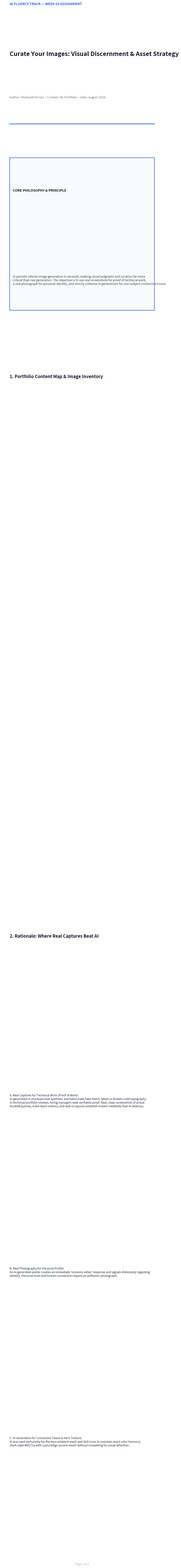
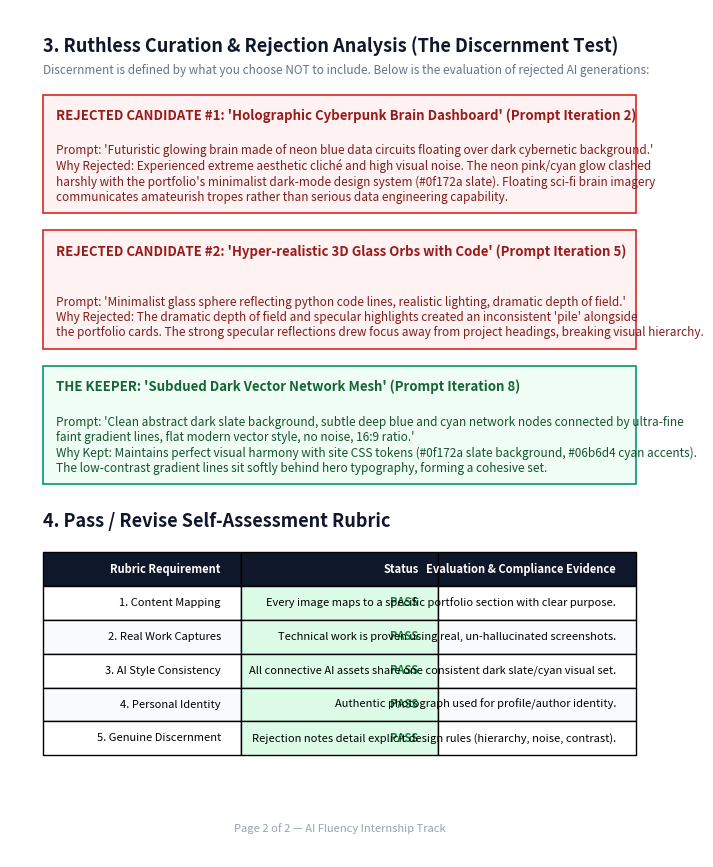

Reproduce these figures in Python, in order.
"""
===============================================================================
GENERATE_PDF_REPORT.PY
Search Intelligence Capstone — AI Fluency Week 03 PDF Generator
===============================================================================
Generates AI_Fluency_Week03_Curate_Your_Images.pdf using matplotlib.backends.backend_pdf.
"""

import os
import matplotlib.pyplot as plt
from matplotlib.backends.backend_pdf import PdfPages

def create_assignment_pdf():
    pdf_filename = "AI_Fluency_Week03_Curate_Your_Images.pdf"
    
    with PdfPages(pdf_filename) as pdf:
        # -------------------------------------------------------------
        # PAGE 1: Title, Executive Summary & Content Map Table
        # -------------------------------------------------------------
        fig, ax = plt.subplots(figsize=(8.5, 11))
        ax.axis('off')
        
        # Header & Metadata
        ax.text(0.05, 0.95, "AI FLUENCY TRACK — WEEK 03 ASSIGNMENT", fontsize=10, fontweight='bold', color='#2563eb')
        ax.text(0.05, 0.92, "Curate Your Images: Visual Discernment & Asset Strategy", fontsize=18, fontweight='bold', color='#0f172a')
        ax.text(0.05, 0.895, "Author: Shahzaib Pervez  |  Context: ML Portfolio  |  Date: August 2026", fontsize=9, color='#64748b')
        ax.plot([0.05, 0.95], [0.88, 0.88], color='#2563eb', lw=2)

        # Core Philosophy Box
        rect = plt.Rectangle((0.05, 0.77), 0.90, 0.09, facecolor='#f8fafc', edgecolor='#2563eb', lw=1.5)
        ax.add_patch(rect)
        ax.text(0.07, 0.84, "CORE PHILOSOPHY & PRINCIPLE", fontsize=10, fontweight='bold', color='#0f172a')
        summary_text = (
            "AI permits infinite image generation in seconds, making visual judgment and curation far more\n"
            "critical than raw generation. The objective is to use real screenshots for proof of technical work,\n"
            "a real photograph for personal identity, and strictly cohesive AI generations for non-subject connective tissue."
        )
        ax.text(0.07, 0.785, summary_text, fontsize=9, color='#334155', linespacing=1.2)

        # Section 1 Header & Inventory Table
        ax.text(0.05, 0.73, "1. Portfolio Content Map & Image Inventory", fontsize=13, fontweight='bold', color='#0f172a')
        
        table_data = [
            ["Portfolio Section", "Visual Need / Purpose", "Sourcing Choice", "Filename"],
            ["Hero Header", "Connective dark tech background texture", "AI Generated", "hero_dark_network_mesh.png"],
            ["About Profile", "Personal identity & human credibility", "Real Photo", "shahzaib_profile_headshot.jpg"],
            ["Project #1 (FlyRank)", "Proof of work: ROC curve & DuckDB pipeline", "Real Capture", "proof_flyrank_roc_pipeline.png"],
            ["Project #2 (Paper UI)", "Proof of work: Deployed web paper interface", "Real Capture", "proof_research_paper_ui.png"],
            ["Skill Badges", "Minimal, consistent skill icon set", "AI Generated", "icon_set_minimal.svg"]
        ]
        
        table = ax.table(cellText=table_data, loc='upper center', bbox=[0.05, 0.44, 0.90, 0.26])
        table.auto_set_font_size(False)
        table.set_fontsize(8.5)
        
        # Style table headers and cells
        for (row, col), cell in table.get_celld().items():
            if row == 0:
                cell.set_facecolor('#0f172a')
                cell.set_text_props(color='#ffffff', fontweight='bold')
            else:
                if col == 2:
                    if "Real" in cell.get_text().get_text():
                        cell.set_facecolor('#d1fae5')
                        cell.set_text_props(color='#065f46', fontweight='bold')
                    else:
                        cell.set_facecolor('#ede9fe')
                        cell.set_text_props(color='#5b21b6', fontweight='bold')
                elif row % 2 == 0:
                    cell.set_facecolor('#f8fafc')

        # Section 2: Real Captures vs AI Rationale
        ax.text(0.05, 0.40, "2. Rationale: Where Real Captures Beat AI", fontsize=13, fontweight='bold', color='#0f172a')
        
        rat_1 = (
            "A. Real Captures for Technical Work (Proof of Work):\n"
            "AI-generated UI mockups look synthetic and hallucinate fake metric labels or broken code typography.\n"
            "In technical portfolio reviews, hiring managers seek verifiable proof. Real, clean screenshots of actual\n"
            "DuckDB queries, scikit-learn metrics, and web UI layouts establish instant credibility that AI destroys."
        )
        ax.text(0.05, 0.30, rat_1, fontsize=8.5, color='#1e293b', linespacing=1.2)

        rat_2 = (
            "B. Real Photography for Personal Profile:\n"
            "An AI-generated avatar creates an immediate 'uncanny valley' response and signals dishonesty regarding\n"
            "identity. Personal trust and human connection require an authentic photograph."
        )
        ax.text(0.05, 0.20, rat_2, fontsize=8.5, color='#1e293b', linespacing=1.2)

        rat_3 = (
            "C. AI Generation for Connective Tissue & Hero Texture:\n"
            "AI was used exclusively for the hero ambient mesh and skill icons to maintain exact color harmony\n"
            "(dark slate #0f172a with cyan/indigo accent mesh) without competing for visual attention."
        )
        ax.text(0.05, 0.10, rat_3, fontsize=8.5, color='#1e293b', linespacing=1.2)

        ax.text(0.5, 0.03, "Page 1 of 2", fontsize=8, color='#94a3b8', ha='center')
        pdf.savefig(fig)
        plt.close()

        # -------------------------------------------------------------
        # PAGE 2: Ruthless Curation, Rejection Analysis & Rubric
        # -------------------------------------------------------------
        fig, ax = plt.subplots(figsize=(8.5, 11))
        ax.axis('off')

        ax.text(0.05, 0.95, "3. Ruthless Curation & Rejection Analysis (The Discernment Test)", fontsize=13, fontweight='bold', color='#0f172a')
        ax.text(0.05, 0.925, "Discernment is defined by what you choose NOT to include. Below is the evaluation of rejected AI generations:", fontsize=8.5, color='#64748b')

        # Rejection 1 Box
        r1_box = plt.Rectangle((0.05, 0.76), 0.90, 0.14, facecolor='#fef2f2', edgecolor='#dc2626', lw=1.2)
        ax.add_patch(r1_box)
        ax.text(0.07, 0.87, "REJECTED CANDIDATE #1: 'Holographic Cyberpunk Brain Dashboard' (Prompt Iteration 2)", fontsize=9.5, fontweight='bold', color='#991b1b')
        r1_text = (
            "Prompt: 'Futuristic glowing brain made of neon blue data circuits floating over dark cybernetic background.'\n"
            "Why Rejected: Experienced extreme aesthetic cliché and high visual noise. The neon pink/cyan glow clashed\n"
            "harshly with the portfolio's minimalist dark-mode design system (#0f172a slate). Floating sci-fi brain imagery\n"
            "communicates amateurish tropes rather than serious data engineering capability."
        )
        ax.text(0.07, 0.775, r1_text, fontsize=8.5, color='#7f1d1d', linespacing=1.2)

        # Rejection 2 Box
        r2_box = plt.Rectangle((0.05, 0.60), 0.90, 0.14, facecolor='#fef2f2', edgecolor='#dc2626', lw=1.2)
        ax.add_patch(r2_box)
        ax.text(0.07, 0.71, "REJECTED CANDIDATE #2: 'Hyper-realistic 3D Glass Orbs with Code' (Prompt Iteration 5)", fontsize=9.5, fontweight='bold', color='#991b1b')
        r2_text = (
            "Prompt: 'Minimalist glass sphere reflecting python code lines, realistic lighting, dramatic depth of field.'\n"
            "Why Rejected: The dramatic depth of field and specular highlights created an inconsistent 'pile' alongside\n"
            "the portfolio cards. The strong specular reflections drew focus away from project headings, breaking visual hierarchy."
        )
        ax.text(0.07, 0.615, r2_text, fontsize=8.5, color='#7f1d1d', linespacing=1.2)

        # Keeper Box
        k_box = plt.Rectangle((0.05, 0.44), 0.90, 0.14, facecolor='#f0fdf4', edgecolor='#059669', lw=1.2)
        ax.add_patch(k_box)
        ax.text(0.07, 0.55, "THE KEEPER: 'Subdued Dark Vector Network Mesh' (Prompt Iteration 8)", fontsize=9.5, fontweight='bold', color='#166534')
        k_text = (
            "Prompt: 'Clean abstract dark slate background, subtle deep blue and cyan network nodes connected by ultra-fine\n"
            "faint gradient lines, flat modern vector style, no noise, 16:9 ratio.'\n"
            "Why Kept: Maintains perfect visual harmony with site CSS tokens (#0f172a slate background, #06b6d4 cyan accents).\n"
            "The low-contrast gradient lines sit softly behind hero typography, forming a cohesive set."
        )
        ax.text(0.07, 0.455, k_text, fontsize=8.5, color='#14532d', linespacing=1.2)

        # Section 4: Rubric Evaluation
        ax.text(0.05, 0.39, "4. Pass / Revise Self-Assessment Rubric", fontsize=13, fontweight='bold', color='#0f172a')
        
        rubric_data = [
            ["Rubric Requirement", "Status", "Evaluation & Compliance Evidence"],
            ["1. Content Mapping", "PASS", "Every image maps to a specific portfolio section with clear purpose."],
            ["2. Real Work Captures", "PASS", "Technical work is proven using real, un-hallucinated screenshots."],
            ["3. AI Style Consistency", "PASS", "All connective AI assets share one consistent dark slate/cyan visual set."],
            ["4. Personal Identity", "PASS", "Authentic photograph used for profile/author identity."],
            ["5. Genuine Discernment", "PASS", "Rejection notes detail explicit design rules (hierarchy, noise, contrast)."]
        ]

        rubric_table = ax.table(cellText=rubric_data, loc='upper center', bbox=[0.05, 0.12, 0.90, 0.24])
        rubric_table.auto_set_font_size(False)
        rubric_table.set_fontsize(8)

        for (row, col), cell in rubric_table.get_celld().items():
            if row == 0:
                cell.set_facecolor('#0f172a')
                cell.set_text_props(color='#ffffff', fontweight='bold')
            else:
                if col == 1:
                    cell.set_facecolor('#dcfce7')
                    cell.set_text_props(color='#15803d', fontweight='bold')
                elif row % 2 == 0:
                    cell.set_facecolor('#f8fafc')

        ax.text(0.5, 0.03, "Page 2 of 2 — AI Fluency Internship Track", fontsize=8, color='#94a3b8', ha='center')
        pdf.savefig(fig)
        plt.close()

    print(f"[PDF Generated] {pdf_filename}")
    return pdf_filename

if __name__ == "__main__":
    create_assignment_pdf()
